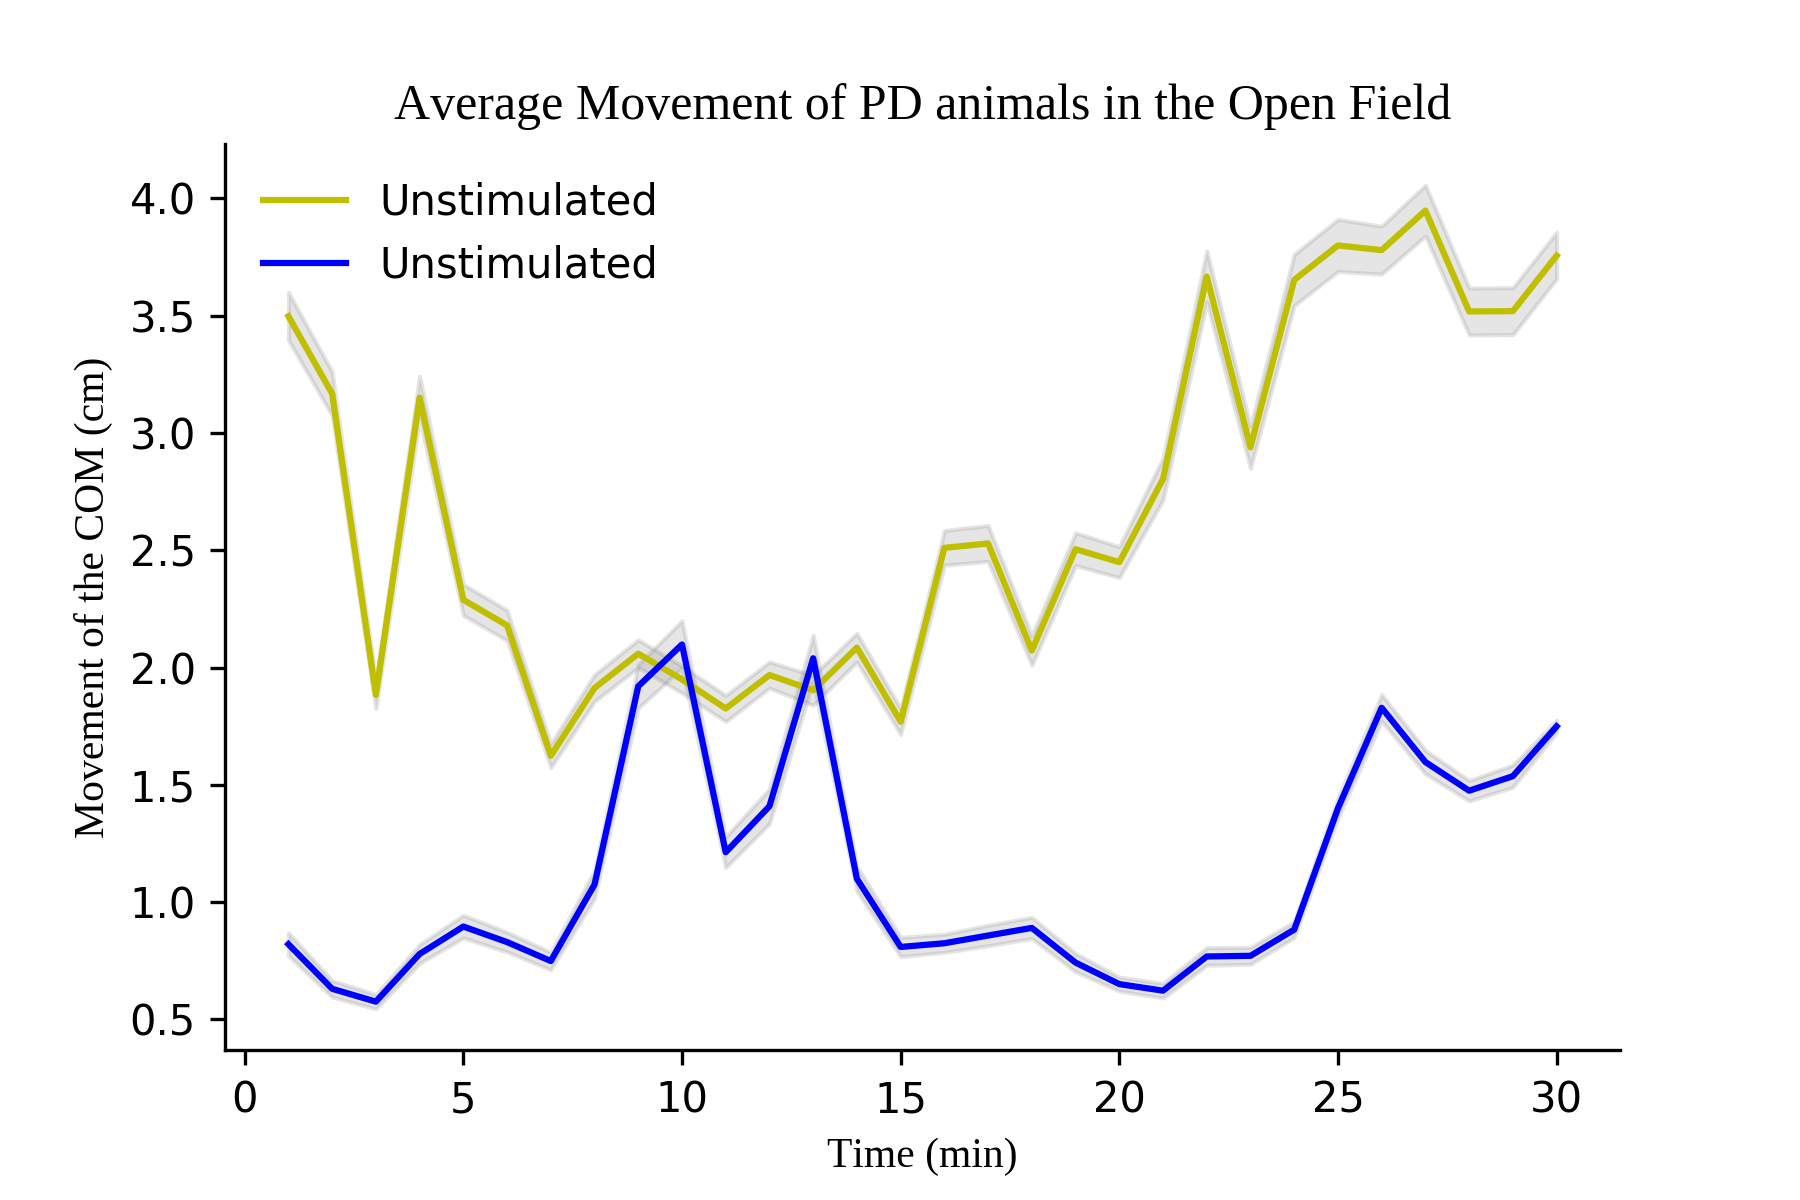

Source data for this figure (header and first rows):
, Stimulated, Time (min), Unstimulated, Stimulated std, Unstimulated std
0, 3.498, 1, 0.8204, 0.1018, 0.04855
1, 3.167, 2, 0.6304, 0.09327, 0.0351
2, 1.884, 3, 0.5756, 0.05844, 0.03058
3, 3.151, 4, 0.7787, 0.09089, 0.03989
4, 2.289, 5, 0.8957, 0.0661, 0.04837
5, 2.18, 6, 0.8296, 0.06464, 0.04179
6, 1.624, 7, 0.7487, 0.0504, 0.03708
7, 1.913, 8, 1.075, 0.05722, 0.05931
8, 2.059, 9, 1.92, 0.05931, 0.09312
9, 1.949, 10, 2.098, 0.05727, 0.1008
10, 1.825, 11, 1.213, 0.05557, 0.06536
11, 1.968, 12, 1.409, 0.0558, 0.07399
12, 1.903, 13, 2.04, 0.06337, 0.09801
13, 2.085, 14, 1.099, 0.06122, 0.05328
14, 1.769, 15, 0.8088, 0.05465, 0.04097
15, 2.51, 16, 0.8245, 0.07391, 0.03867
16, 2.529, 17, 0.8575, 0.07663, 0.04365
17, 2.072, 18, 0.89, 0.06241, 0.04515
18, 2.505, 19, 0.742, 0.06969, 0.03876
19, 2.449, 20, 0.6503, 0.06604, 0.02978
20, 2.804, 21, 0.6223, 0.08926, 0.03092
21, 3.667, 22, 0.7682, 0.1091, 0.0372
22, 2.939, 23, 0.771, 0.0898, 0.0361
23, 3.652, 24, 0.8827, 0.1091, 0.0337
24, 3.8, 25, 1.4, 0.1111, 0.04368
25, 3.78, 26, 1.828, 0.1022, 0.0562
26, 3.948, 27, 1.597, 0.1082, 0.05008
27, 3.518, 28, 1.475, 0.1002, 0.0435
28, 3.519, 29, 1.537, 0.1001, 0.0474
29, 3.756, 30, 1.749, 0.09913, 0.02667
